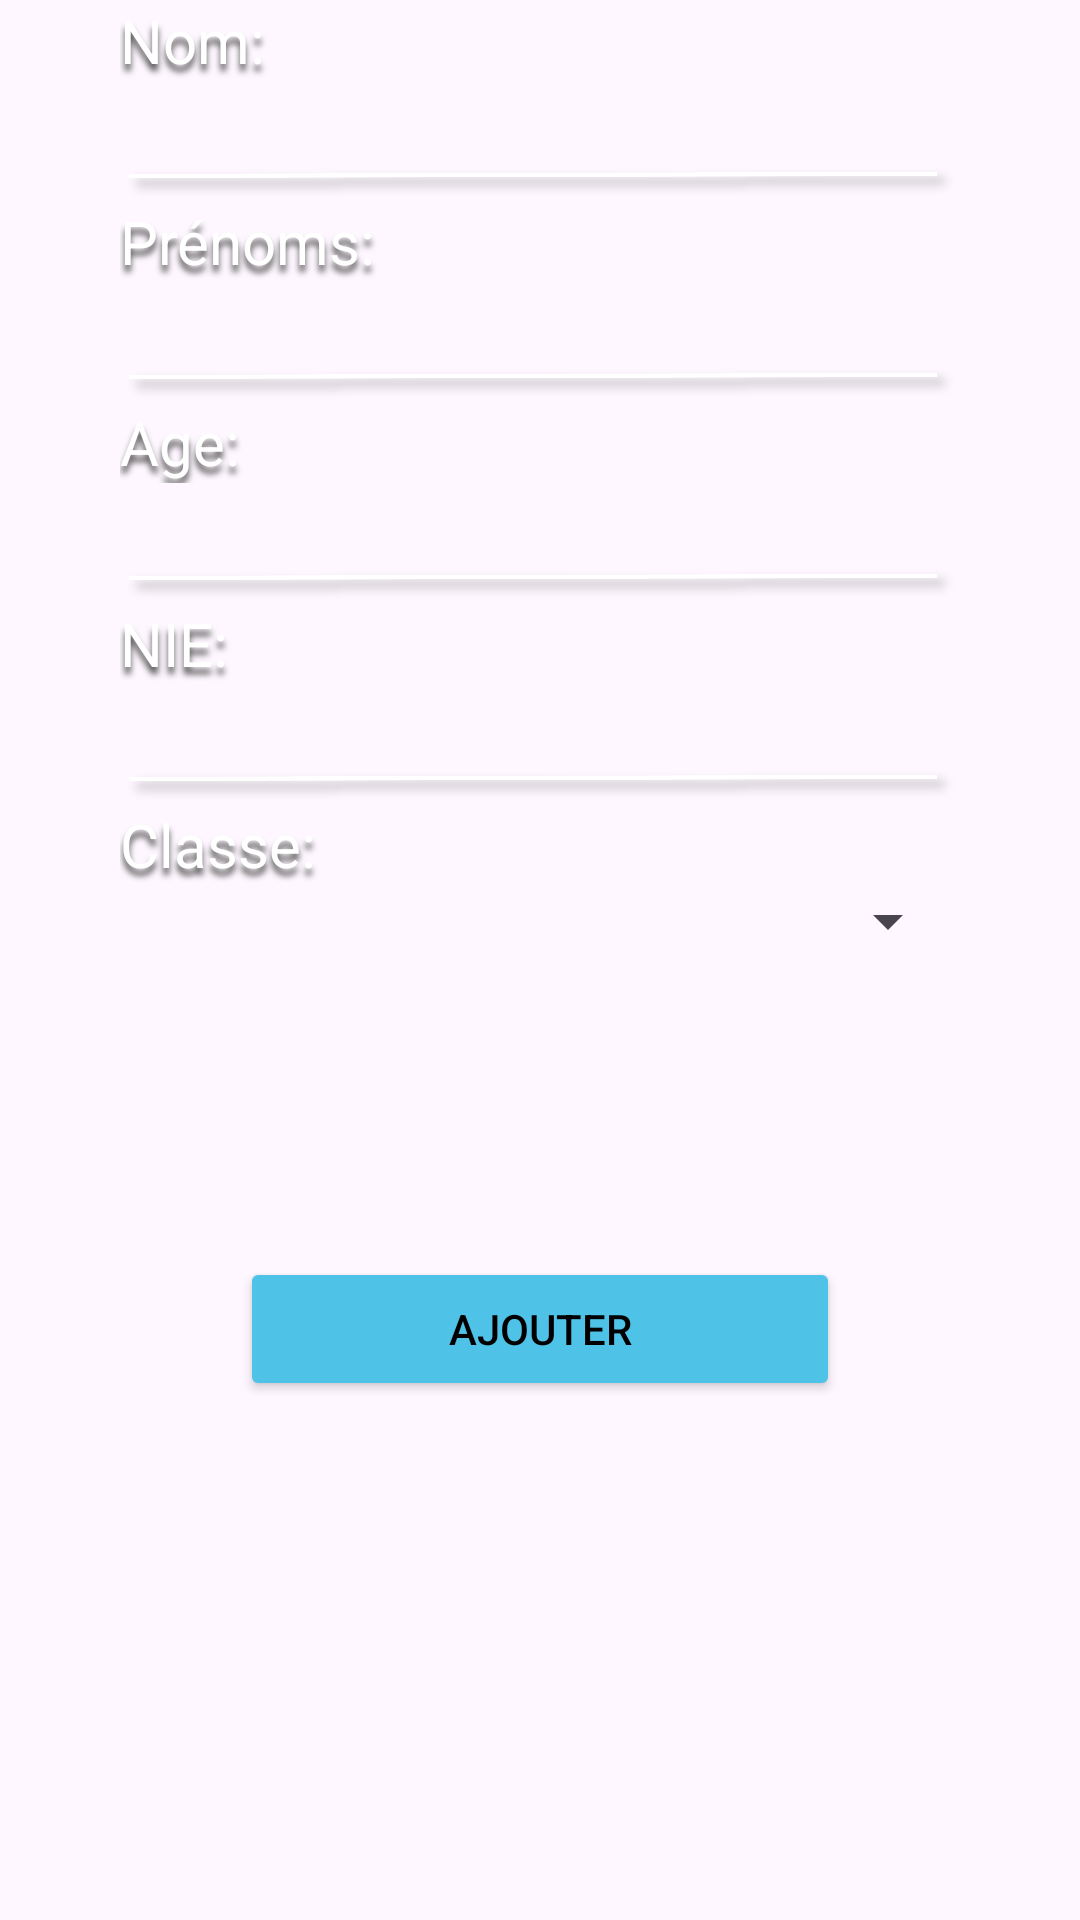

Here is an Android app screen rendered from its layout file. Give the layout XML and the strings, colors and styles it references.
<!-- AndroidManifest.xml: application theme Theme.GestionEcole -->
<!-- res/layout/add_etudiant.xml -->
<?xml version="1.0" encoding="utf-8"?>
<FrameLayout xmlns:android="http://schemas.android.com/apk/res/android"
    xmlns:app="http://schemas.android.com/apk/res-auto"
    android:layout_width="wrap_content"
    android:layout_height="wrap_content">

    <LinearLayout
        android:layout_width="match_parent"
        android:layout_height="wrap_content"
        android:orientation="vertical">

        <TextView
            android:id="@+id/textView5"
            android:layout_width="match_parent"
            android:layout_height="wrap_content"
            android:layout_marginLeft="40dp"
            android:layout_marginRight="40dp"
            android:shadowColor="#505050"
            android:shadowDy="7"
            android:shadowRadius="5"
            android:text="Nom:"
            android:textColor="#ffffff"
            android:textSize="20sp" />

        <EditText
            android:id="@+id/editTextText2"
            android:layout_width="wrap_content"
            android:layout_height="40dp"
            android:layout_marginLeft="40dp"
            android:layout_marginRight="40dp"
            android:background="@mipmap/text_input"
            android:ems="10"
            android:inputType="text" />

        <TextView
            android:id="@+id/textView4"
            android:layout_width="match_parent"
            android:layout_height="wrap_content"
            android:layout_marginLeft="40dp"
            android:layout_marginRight="40dp"
            android:shadowColor="#505050"
            android:shadowDy="7"
            android:shadowRadius="5"
            android:text="Prénoms:"
            android:textColor="#ffffff"
            android:textSize="20sp" />

        <EditText
            android:id="@+id/editTextText"
            android:layout_width="match_parent"
            android:layout_height="40dp"
            android:layout_marginLeft="40dp"
            android:layout_marginRight="40dp"
            android:background="@mipmap/text_input"
            android:ems="10"
            android:inputType="text" />

        <TextView
            android:id="@+id/textView6"
            android:layout_width="match_parent"
            android:layout_height="wrap_content"
            android:layout_marginLeft="40dp"
            android:layout_marginRight="40dp"
            android:shadowColor="#505050"
            android:shadowDy="7"
            android:shadowRadius="5"
            android:text="Age:"
            android:textColor="#ffffff"
            android:textSize="20sp" />

        <EditText
            android:id="@+id/editTextText3"
            android:layout_width="match_parent"
            android:layout_height="40dp"
            android:layout_marginLeft="40dp"
            android:layout_marginRight="40dp"
            android:background="@mipmap/text_input"
            android:ems="10"
            android:inputType="number" />

        <TextView
            android:id="@+id/textView7"
            android:layout_width="match_parent"
            android:layout_height="wrap_content"
            android:layout_marginLeft="40dp"
            android:layout_marginRight="40dp"
            android:shadowColor="#505050"
            android:shadowDy="7"
            android:shadowRadius="5"
            android:text="NIE:"
            android:textColor="#ffffff"
            android:textSize="20sp" />

        <EditText
            android:id="@+id/editTextText4"
            android:layout_width="match_parent"
            android:layout_height="40dp"
            android:layout_marginLeft="40dp"
            android:layout_marginRight="40dp"
            android:background="@mipmap/text_input"
            android:ems="10"
            android:inputType="text" />

        <TextView
            android:id="@+id/textView8"
            android:layout_width="match_parent"
            android:layout_height="wrap_content"
            android:layout_marginLeft="40dp"
            android:layout_marginRight="40dp"
            android:shadowColor="#505050"
            android:shadowDy="7"
            android:shadowRadius="5"
            android:text="Classe:"
            android:textColor="#ffffff"
            android:textSize="20sp" />

        <Spinner
            android:id="@+id/spinner2"
            android:layout_width="match_parent"
            android:layout_height="wrap_content"
            android:layout_marginLeft="40dp"
            android:layout_marginRight="40dp"
            android:fadeScrollbars="true"
            android:textColor="#ffffff" />

        <LinearLayout
            android:layout_width="match_parent"
            android:layout_height="match_parent"
            android:gravity="center_horizontal"
            android:orientation="horizontal">

            <Button
                android:id="@+id/button2"
                android:layout_width="200dp"
                android:layout_height="wrap_content"
                android:layout_marginTop="100dp"
                android:shadowDy="5"
                android:text="Ajouter"
                android:textColor="#000000"
                app:backgroundTint="#4FC2E8"
                app:elevation="5dp"
                app:strokeColor="#000000"
                app:strokeWidth="1dp" />
        </LinearLayout>

    </LinearLayout>

</FrameLayout>
<!-- resources referenced by this layout -->
<resources>
  <!-- mipmap text_input: png bitmap (mipmap-xxxhdpi, 8817 bytes) -->
  <style name="Theme.GestionEcole" parent="Base.Theme.GestionEcole" />
  <style name="Base.Theme.GestionEcole" parent="Theme.Material3.DayNight.NoActionBar">
          
          
      </style>
</resources>
